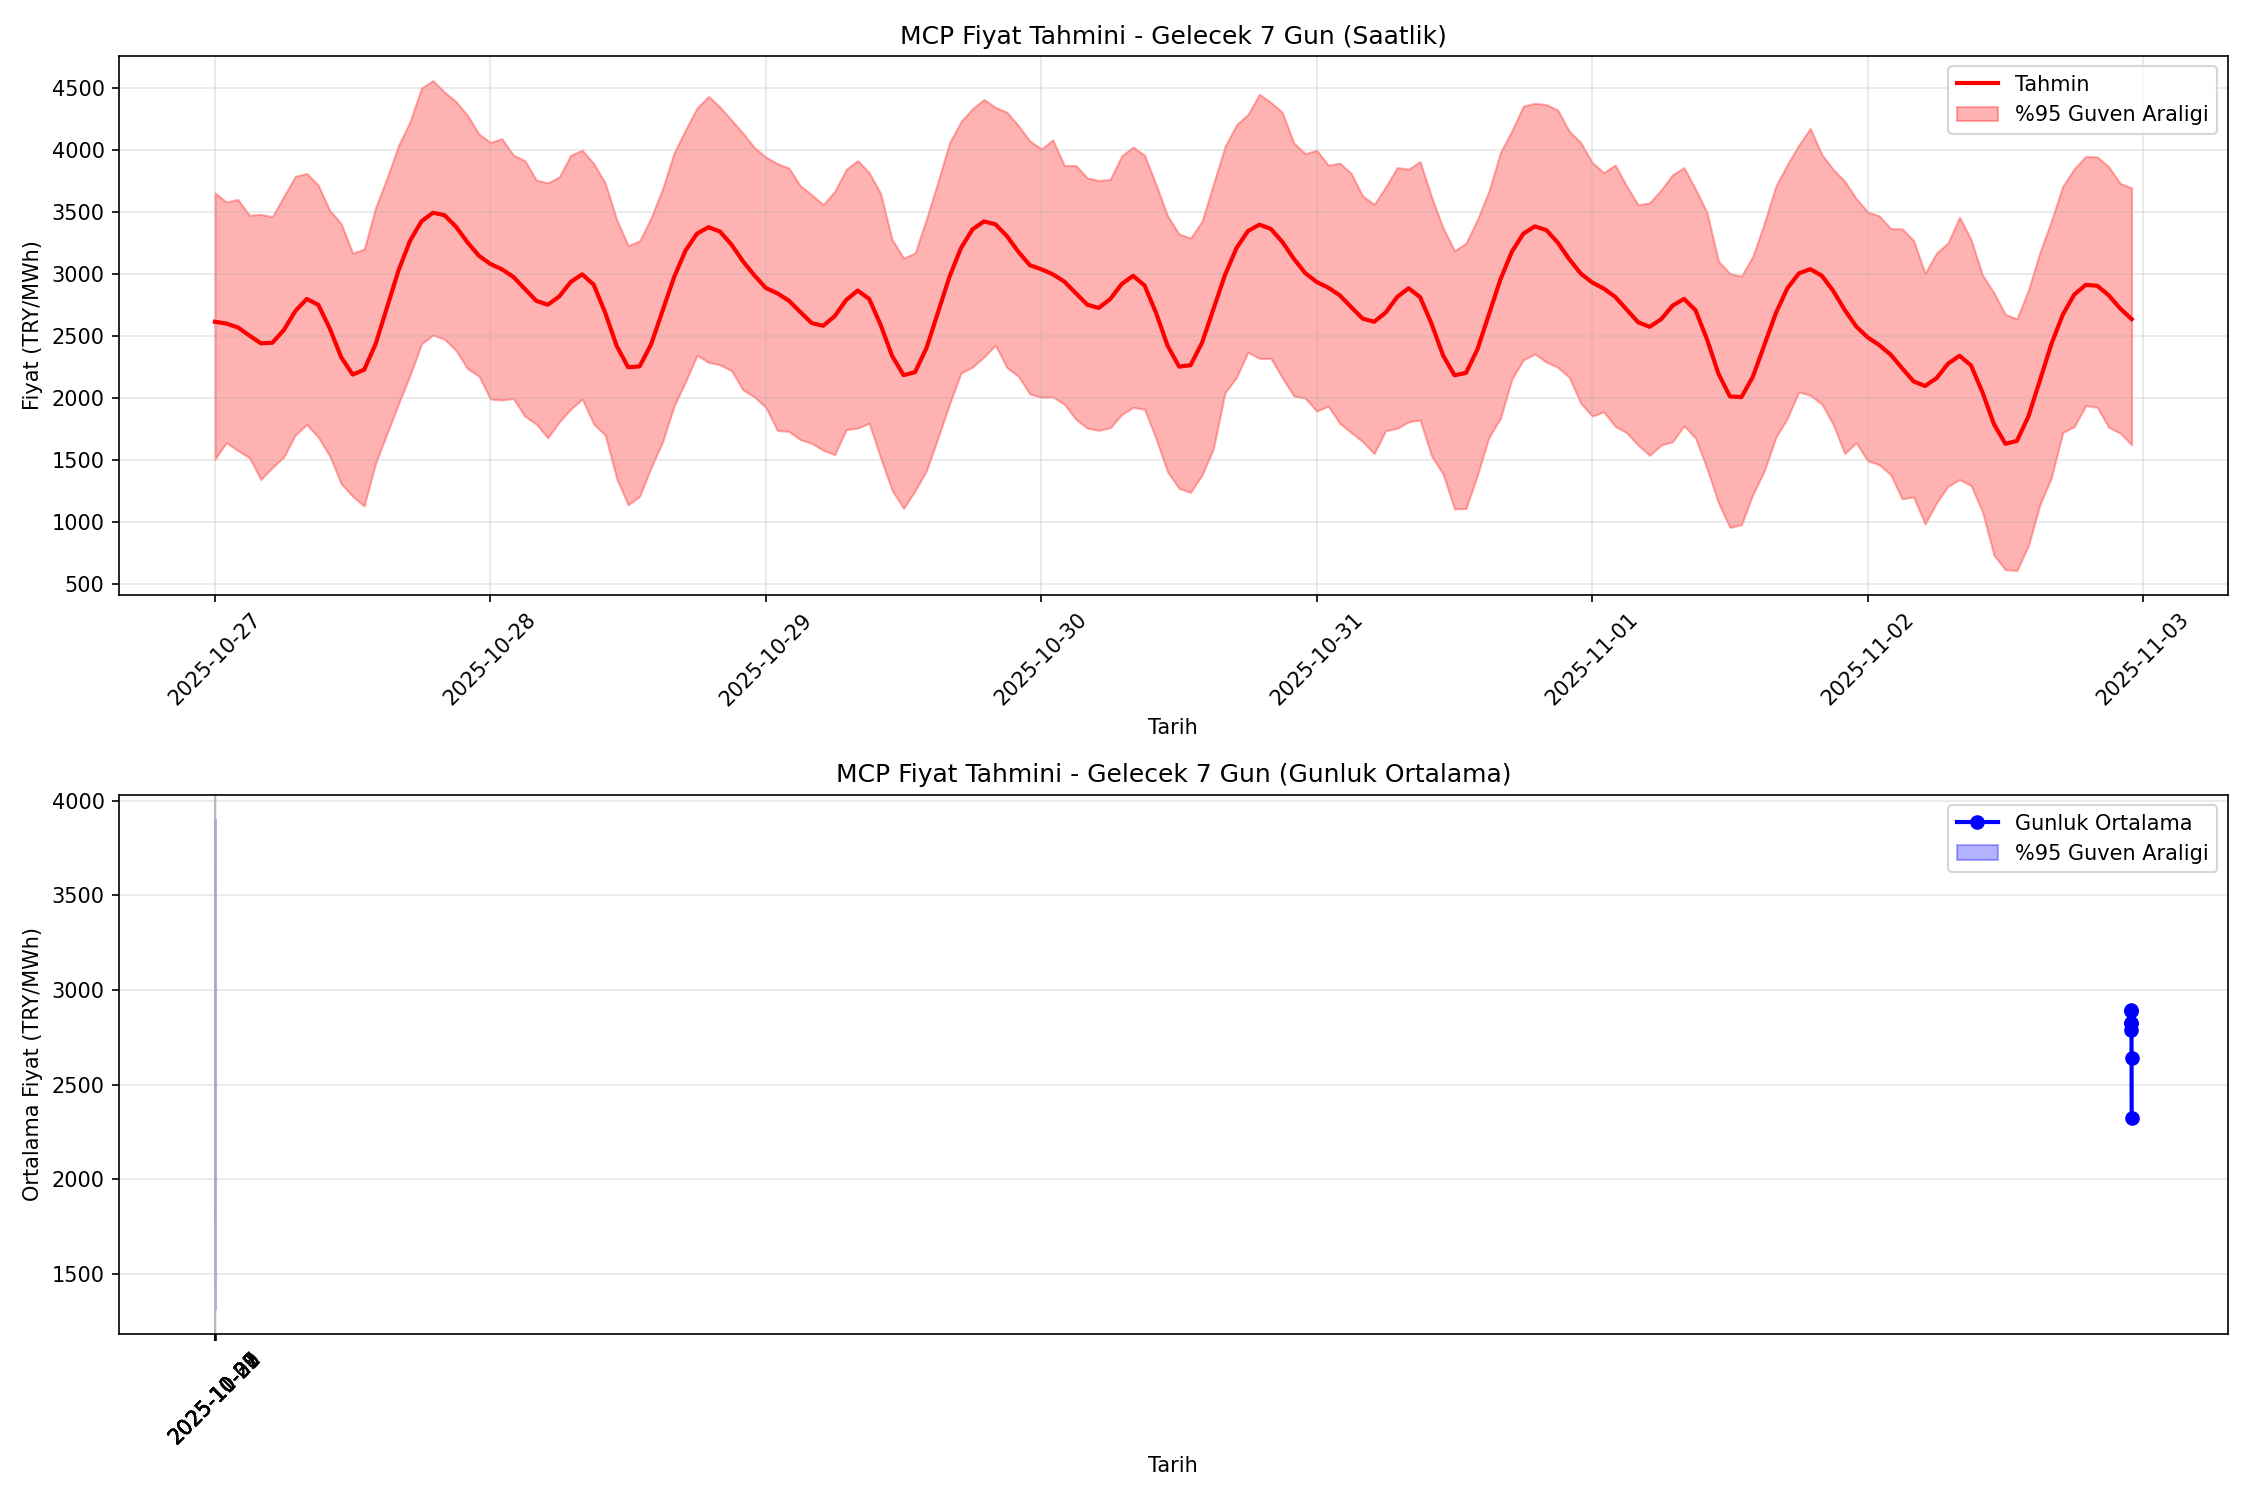

Source data for this figure (header and first rows):
Tarih, Tahmin_TRY, Alt_Sinir_TRY, Ust_Sinir_TRY
2025-10-27 00:00:00, 2612, 1504, 3652
2025-10-27 01:00:00, 2597, 1637, 3578
2025-10-27 02:00:00, 2566, 1573, 3599
2025-10-27 03:00:00, 2501, 1517, 3472
2025-10-27 04:00:00, 2439, 1340, 3478
2025-10-27 05:00:00, 2443, 1436, 3460
2025-10-27 06:00:00, 2545, 1521, 3624
2025-10-27 07:00:00, 2698, 1698, 3785
2025-10-27 08:00:00, 2796, 1784, 3809
2025-10-27 09:00:00, 2749, 1681, 3715
2025-10-27 10:00:00, 2559, 1529, 3511
2025-10-27 11:00:00, 2326, 1306, 3404
2025-10-27 12:00:00, 2186, 1204, 3166
2025-10-27 13:00:00, 2225, 1126, 3198
2025-10-27 14:00:00, 2433, 1471, 3534
2025-10-27 15:00:00, 2730, 1711, 3775
2025-10-27 16:00:00, 3027, 1951, 4035
2025-10-27 17:00:00, 3266, 2180, 4228
2025-10-27 18:00:00, 3423, 2434, 4498
2025-10-27 19:00:00, 3492, 2505, 4558
2025-10-27 20:00:00, 3472, 2472, 4464
2025-10-27 21:00:00, 3379, 2381, 4389
2025-10-27 22:00:00, 3253, 2234, 4278
2025-10-27 23:00:00, 3145, 2173, 4127
2025-10-28 00:00:00, 3078, 1989, 4059
2025-10-28 01:00:00, 3036, 1981, 4089
2025-10-28 02:00:00, 2974, 1993, 3957
2025-10-28 03:00:00, 2877, 1850, 3912
2025-10-28 04:00:00, 2781, 1786, 3756
2025-10-28 05:00:00, 2750, 1675, 3732
2025-10-28 06:00:00, 2816, 1804, 3781
2025-10-28 07:00:00, 2933, 1907, 3956
2025-10-28 08:00:00, 2995, 1988, 3996
2025-10-28 09:00:00, 2912, 1787, 3889
2025-10-28 10:00:00, 2686, 1699, 3733
2025-10-28 11:00:00, 2418, 1348, 3438
2025-10-28 12:00:00, 2245, 1136, 3227
2025-10-28 13:00:00, 2252, 1204, 3264
2025-10-28 14:00:00, 2430, 1436, 3450
2025-10-28 15:00:00, 2700, 1643, 3685
2025-10-28 16:00:00, 2971, 1931, 3975
2025-10-28 17:00:00, 3186, 2128, 4161
2025-10-28 18:00:00, 3323, 2341, 4337
2025-10-28 19:00:00, 3375, 2285, 4430
2025-10-28 20:00:00, 3340, 2265, 4345
2025-10-28 21:00:00, 3235, 2218, 4240
2025-10-28 22:00:00, 3101, 2063, 4134
2025-10-28 23:00:00, 2986, 2006, 4019
2025-10-29 00:00:00, 2885, 1921, 3941
2025-10-29 01:00:00, 2842, 1736, 3888
2025-10-29 02:00:00, 2783, 1728, 3853
2025-10-29 03:00:00, 2691, 1662, 3711
2025-10-29 04:00:00, 2601, 1631, 3636
2025-10-29 05:00:00, 2580, 1575, 3557
2025-10-29 06:00:00, 2658, 1541, 3665
2025-10-29 07:00:00, 2788, 1742, 3841
2025-10-29 08:00:00, 2864, 1754, 3912
2025-10-29 09:00:00, 2796, 1794, 3816
2025-10-29 10:00:00, 2587, 1514, 3647
2025-10-29 11:00:00, 2337, 1252, 3275
... 108 more rows
